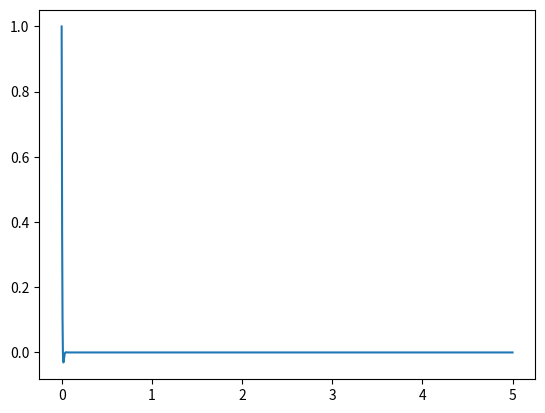

Generate this figure with matplotlib:
#!/usr/bin/env python
# -*- coding: utf-8 -*-
#
#  Damping.py
#  
#  Copyright 2017 Jasser Alshehri <jasser_alshehri@starkey.com>
#  
#  This program is free software; you can redistribute it and/or modify
#  it under the terms of the GNU General Public License as published by
#  the Free Software Foundation; either version 2 of the License, or
#  (at your option) any later version.
#  
#  This program is distributed in the hope that it will be useful,
#  but WITHOUT ANY WARRANTY; without even the implied warranty of
#  MERCHANTABILITY or FITNESS FOR A PARTICULAR PURPOSE.  See the
#  GNU General Public License for more details.
#  
#  You should have received a copy of the GNU General Public License
#  along with this program; if not, write to the Free Software
#  Foundation, Inc., 51 Franklin Street, Fifth Floor, Boston,
#  MA 02110-1301, USA.
#  
#  

import math
import numpy as np
import matplotlib.pyplot as plt

def main(args):
  t = np.linspace(0,5,10100)
  w0 = 100.00
  beta = 150.00
  wd = np.sqrt(abs(w0**2 - beta**2))
  A = 1
  phi = 0
  x = np.zeros(np.shape(t))
  
  print (beta/w0)
  
  for i in range(len(t)):
    x[i] = A*(np.exp(-beta*t[i]))*math.cos(wd*t[i]+phi)
  
  
  plt.figure()
  plt.plot(t,x)
  plt.show()
  
  return 0

if __name__ == '__main__':
    import sys
    sys.exit(main(sys.argv))
